Run: headless pygame with SDL's dummy video driver; simulated clock (each Clock.tick advances the game by its frame time, no real sleeping); random seed 0; keys injected as events and as key.get_pressed() state; no mouse input.
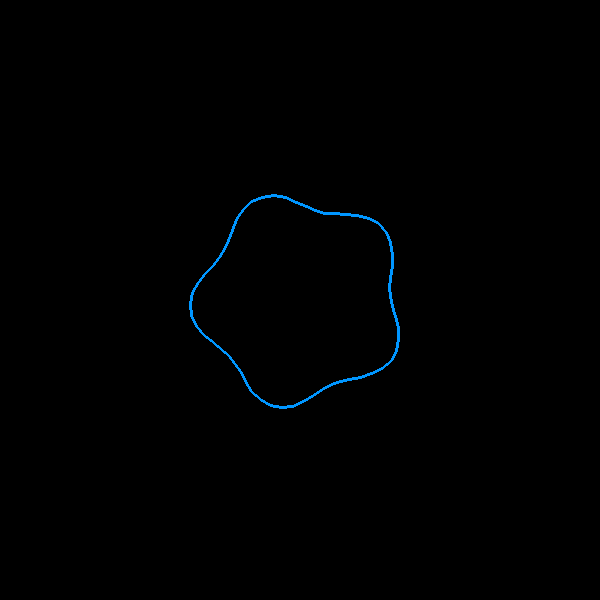
Frame 1 of 4 · flips 1–60 · no input
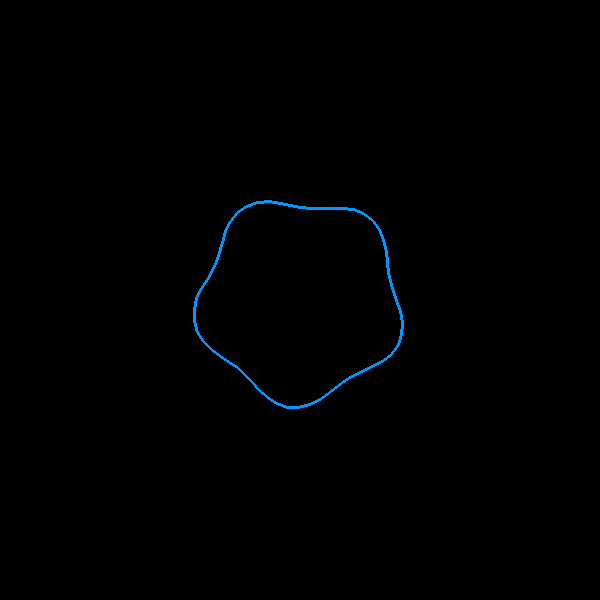
Frame 2 of 4 · flips 61–180 · tapped SPACE, RETURN · held RIGHT (→), D
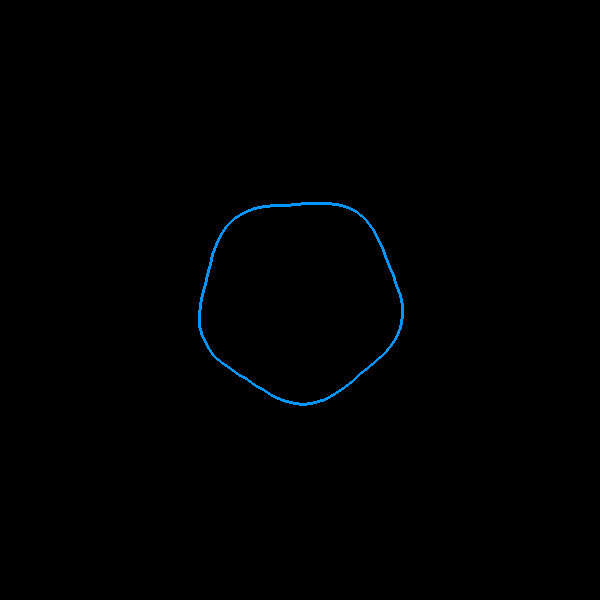
Frame 3 of 4 · flips 181–300 · held DOWN (↓), S
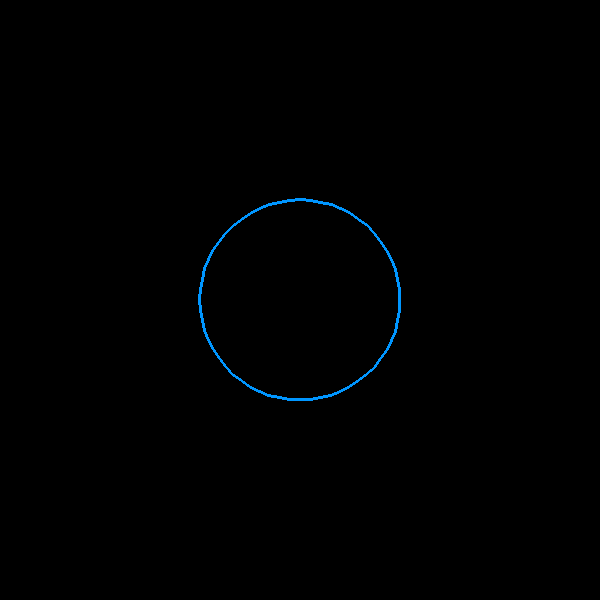
Frame 4 of 4 · flips 301–420 · held LEFT (←), A, UP (↑), W

The pygame program that drew these frames:

import pygame
import sys
import math

pygame.init()

screen = pygame.display.set_mode((600, 600), pygame.RESIZABLE)
clock = pygame.time.Clock()

cx, cy = 300, 300
base_radius = 100
num_points = 60
angle_offset = 0  # rotation globale
time = 0

def get_radial_oscillating_points(cx, cy, base_radius, num_points, time, angle_offset):
    points = []
    oscillation_factor = math.sin(time)  # oscille entre -1 et 1

    for i in range(num_points):
        angle = (2 * math.pi / num_points) * i

        # Amplitude de la déformation (max 30 pixels)
        deformation = 10 * oscillation_factor * math.sin(5 * angle + time)

        # Rayon modifié radialement
        radius = base_radius + deformation

        # Calcul des coordonnées du point sur le cercle déformé
        x = cx + radius * math.cos(angle + angle_offset)
        y = cy + radius * math.sin(angle + angle_offset)

        points.append((x, y))
    return points

running = True
while running:
    for event in pygame.event.get():
        if event.type == pygame.QUIT:
            running = False
        elif event.type == pygame.VIDEORESIZE:
            screen = pygame.display.set_mode((event.w, event.h), pygame.RESIZABLE)

    screen.fill((0, 0, 0))

    cx, cy = screen.get_width() // 2, screen.get_height() // 2

    points = get_radial_oscillating_points(cx, cy, base_radius, num_points, time, angle_offset)

    pygame.draw.polygon(screen, (0, 150, 255), points, width=3)

    time += 0.03
    angle_offset += 0.01

    pygame.display.flip()
    clock.tick(60)

pygame.quit()
sys.exit()
